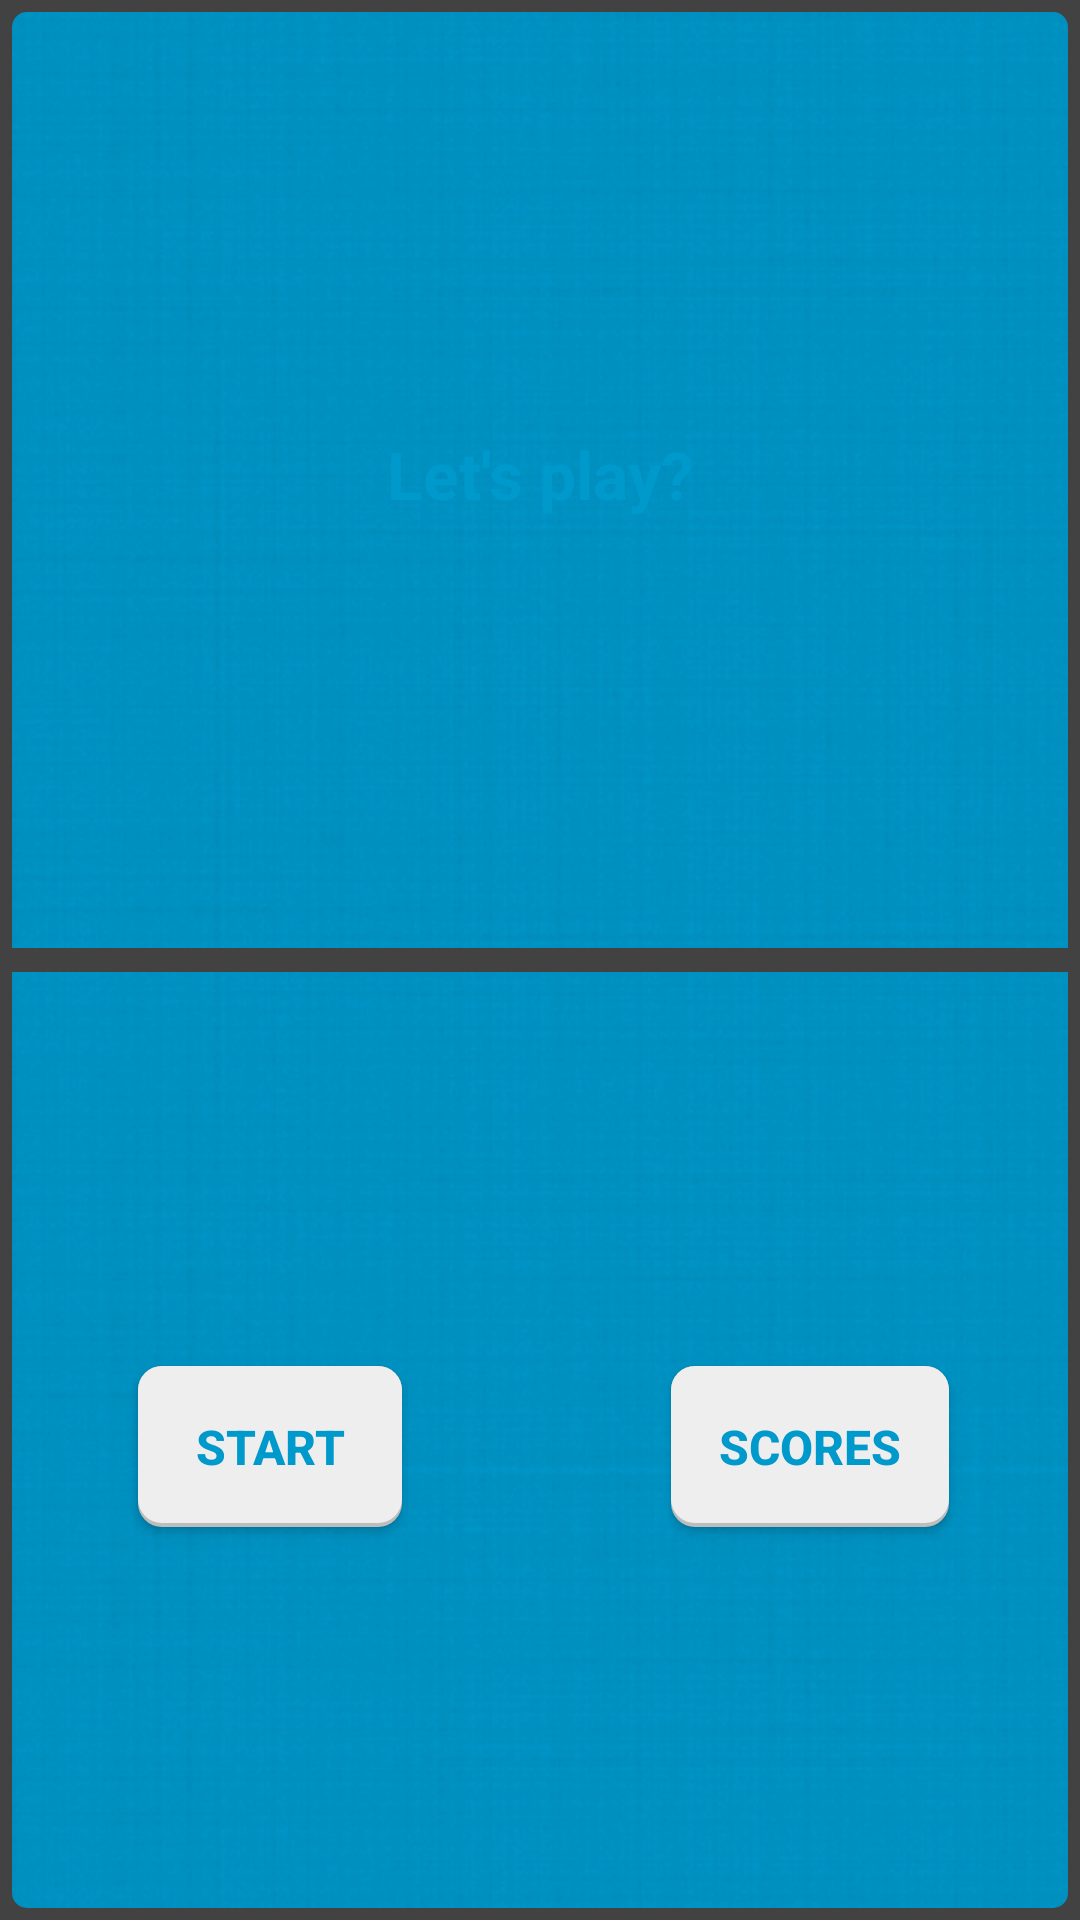

Layout XML and referenced resources for this Android screen:
<!-- AndroidManifest.xml: application theme AppTheme -->
<!-- res/layout/activity_game.xml -->
<?xml version="1.0" encoding="utf-8"?>
<android.support.constraint.ConstraintLayout xmlns:android="http://schemas.android.com/apk/res/android"
    xmlns:app="http://schemas.android.com/apk/res-auto"
    xmlns:tools="http://schemas.android.com/tools"
    android:layout_width="match_parent"
    android:layout_height="match_parent"
    android:background="@drawable/screen_background"
    tools:context=".ui.game.GameActivity">

    <TextView
        android:id="@+id/tv_info_display"
        android:layout_width="wrap_content"
        android:layout_height="wrap_content"
        android:layout_gravity="center_horizontal"
        android:background="@drawable/text_background"
        android:padding="@dimen/title_padding"
        android:text="@string/lets_play_text"
        android:textColor="@android:color/holo_blue_dark"
        android:textSize="@dimen/scores_text_size"
        android:textStyle="bold"
        app:layout_constraintBottom_toTopOf="@id/cards_container"
        app:layout_constraintLeft_toLeftOf="parent"
        app:layout_constraintRight_toRightOf="parent"
        app:layout_constraintTop_toTopOf="parent" />

    <View
        android:layout_width="match_parent"
        android:layout_height="0dp"
        android:background="@drawable/field_background"
        app:layout_constraintBottom_toBottomOf="@id/cards_container"
        app:layout_constraintLeft_toLeftOf="parent"
        app:layout_constraintRight_toRightOf="parent"
        app:layout_constraintTop_toTopOf="@id/cards_container" />

    <GridLayout
        android:id="@+id/cards_container"
        android:layout_width="wrap_content"
        android:layout_height="wrap_content"
        android:layout_gravity="center_horizontal"
        android:columnCount="4"
        android:orientation="horizontal"
        android:padding="@dimen/container_padding"
        app:layout_constraintBottom_toBottomOf="parent"
        app:layout_constraintLeft_toLeftOf="parent"
        app:layout_constraintRight_toRightOf="parent"
        app:layout_constraintTop_toTopOf="parent" />

    <android.support.constraint.Guideline
        android:id="@+id/vertical_guide"
        android:layout_width="1dp"
        android:layout_height="match_parent"
        android:orientation="vertical"
        app:layout_constraintGuide_percent="0.5" />

    <Button
        android:id="@+id/btn_start"
        android:layout_width="wrap_content"
        android:layout_height="wrap_content"
        android:background="@drawable/btn_background"
        android:onClick="onStartClick"
        android:padding="16dp"
        android:text="@string/btn_start_text"
        android:textColor="@android:color/holo_blue_dark"
        android:textSize="@dimen/btn_text_size"
        android:textStyle="bold"
        app:layout_constraintBottom_toBottomOf="parent"
        app:layout_constraintLeft_toLeftOf="parent"
        app:layout_constraintRight_toLeftOf="@+id/vertical_guide"
        app:layout_constraintTop_toBottomOf="@id/cards_container" />

    <Button
        android:id="@+id/btn_scores"
        android:layout_width="wrap_content"
        android:layout_height="wrap_content"
        android:background="@drawable/btn_background"
        android:onClick="onScoresClick"
        android:padding="16dp"
        android:text="@string/btn_scores_text"
        android:textColor="@android:color/holo_blue_dark"
        android:textSize="@dimen/btn_text_size"
        android:textStyle="bold"
        app:layout_constraintBottom_toBottomOf="parent"
        app:layout_constraintLeft_toRightOf="@+id/vertical_guide"
        app:layout_constraintRight_toRightOf="parent"
        app:layout_constraintTop_toBottomOf="@id/cards_container" />

</android.support.constraint.ConstraintLayout>
<!-- resources referenced by this layout -->
<resources>
  <dimen name="btn_text_size">16dp</dimen>
  <dimen name="container_padding">4dp</dimen>
  <dimen name="scores_text_size">22dp</dimen>
  <dimen name="title_padding">8dp</dimen>
  <!-- drawable btn_background (drawable) -->
  <?xml version="1.0" encoding="utf-8"?>
  <layer-list xmlns:android="http://schemas.android.com/apk/res/android">
  
      
      <item>
          <shape  android:shape="rectangle">
              <solid android:color="#BDBDBD" />
              <corners android:radius="8dp" />
          </shape>
      </item>
  
      
      <item android:bottom="4px">
          <shape  android:shape="rectangle">
              <solid android:color="#EEEEEE" />
              <corners android:radius="8dp" />
          </shape>
      </item>
  
  </layer-list>
  <!-- drawable field_background (drawable) -->
  <?xml version="1.0" encoding="utf-8"?>
  <shape xmlns:android="http://schemas.android.com/apk/res/android">
      <corners android:radius="10dp" />
      <stroke
          android:width="4dp"
          android:color="@color/colorPrimary" />
  </shape>
  <!-- drawable screen_background (drawable) -->
  <?xml version="1.0" encoding="UTF-8"?>
  <layer-list xmlns:android="http://schemas.android.com/apk/res/android">
      <item>
          <bitmap
              android:src="@drawable/bg_pattern"
              android:tileMode="repeat" />
      </item>
      <item
          android:bottom="-6dp"
          android:left="-6dp"
          android:right="-6dp"
          android:top="-6dp">
          <shape>
              <corners android:radius="10dp" />
              <stroke
                  android:width="10dp"
                  android:color="@color/colorPrimary" />
          </shape>
      </item>
  </layer-list>
  <string name="btn_scores_text">Scores</string>
  <string name="btn_start_text">Start</string>
  <string name="lets_play_text">Let\'s play?</string>
  <style name="AppTheme" parent="Theme.AppCompat.NoActionBar">
          
          <item name="colorPrimary">@color/colorPrimary</item>
          <item name="colorPrimaryDark">@color/colorPrimaryDark</item>
          <item name="colorAccent">@color/colorAccent</item>
      </style>
  <color name="colorPrimary">#424242</color>
  <!-- drawable bg_pattern: png bitmap (drawable, 96439 bytes) -->
  <color name="colorPrimaryDark">#424242</color>
  <color name="colorAccent">#F4F115</color>
</resources>
